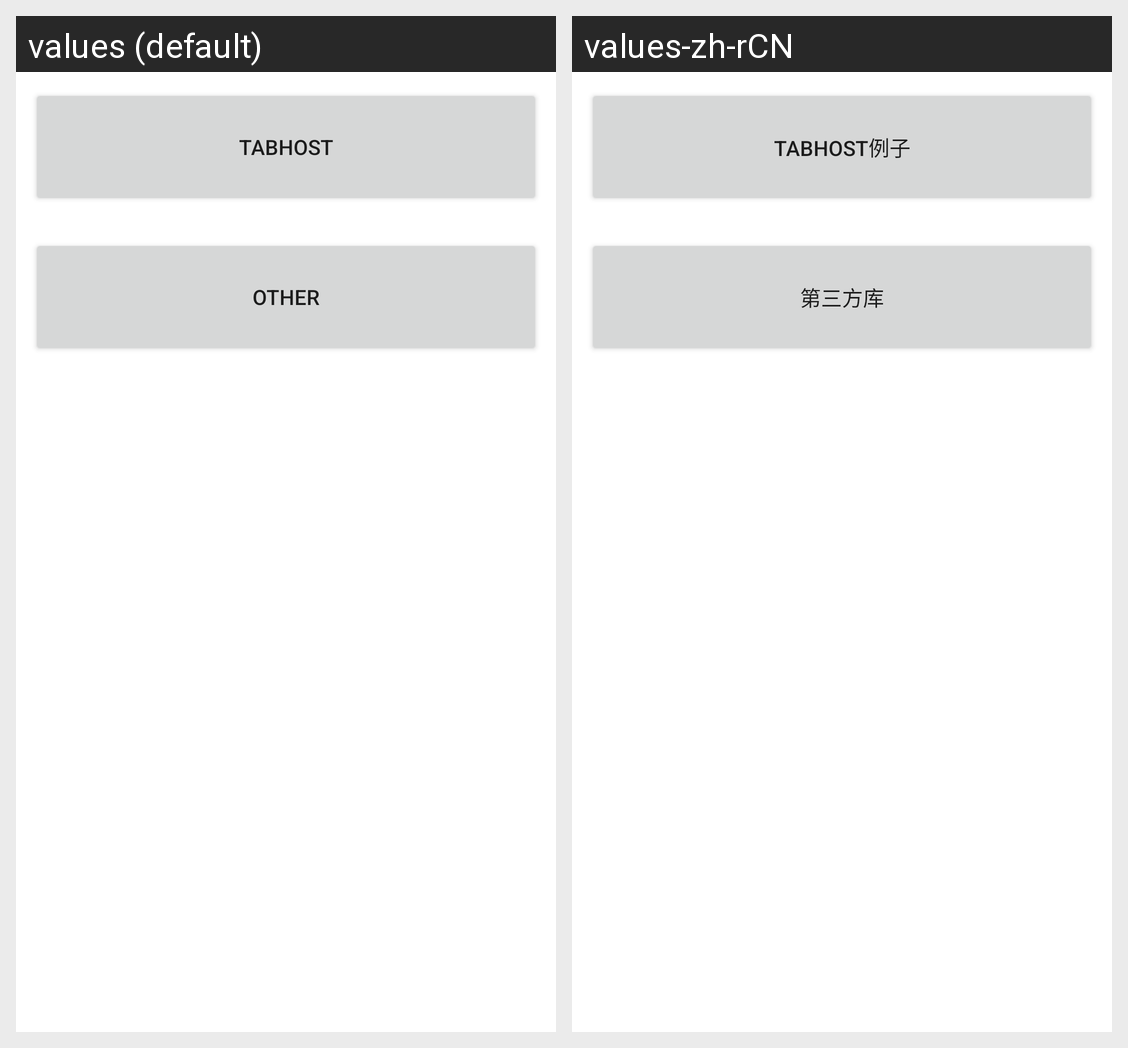

Strings drawn on this Android screen and how each of the app's shown locales translates them:
Android screen res/layout/tab_category.xml rendered under 2 locales, left to right: values (default), values-zh-rCN. Device: Nexus 5 (rendered at 1080×1920; each locale shown at half size, 540×960, under a caption strip naming it); theme AppTheme.
Strings drawn on this screen, with the default value and each locale's value (text and hints the layout hard-codes, and strings that could not be matched under every locale, appear in the picture but are not listed):

tab_category_one
  values: TabHost
  values-zh-rCN: TabHost例子

tab_category_two
  values: Other
  values-zh-rCN: 第三方库
